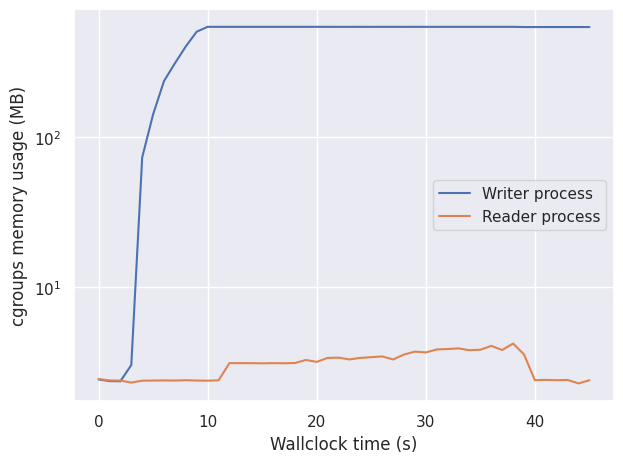

Reproduce this figure in Python.
import matplotlib.pyplot as plt
import seaborn as sns
import numpy as np

procA = [
    2424832,
    2363392,
    2359296,
    3026944,
    73207808,
    141705216,
    236212224,
    310038528,
    401874944,
    503767040,
    542228480,
    542257152,
    542232576,
    542240768,
    542236672,
    542232576,
    542236672,
    542236672,
    542236672,
    542187520,
    542228480,
    542228480,
    542134272,
    542105600,
    542236672,
    542015488,
    542232576,
    542232576,
    542130176,
    542232576,
    542138368,
    542150656,
    542244864,
    542240768,
    542232576,
    542228480,
    542236672,
    542228480,
    542232576,
    540475392,
    540479488,
    540479488,
    540475392,
    540483584,
    540491776,
    540471296,
]

procB = [
    2441216,
    2387968,
    2383872,
    2310144,
    2379776,
    2383872,
    2387968,
    2383872,
    2396160,
    2383872,
    2379776,
    2392064,
    3117056,
    3112960,
    3112960,
    3104768,
    3112960,
    3108864,
    3121152,
    3268608,
    3174400,
    3375104,
    3387392,
    3297280,
    3375104,
    3411968,
    3452928,
    3293184,
    3555328,
    3715072,
    3670016,
    3842048,
    3866624,
    3903488,
    3796992,
    3825664,
    4059136,
    3809280,
    4206592,
    3559424,
    2396160,
    2408448,
    2396160,
    2404352,
    2281472,
    2396160,
]


if __name__ == "__main__":
    sns.set_theme()

    fig, ax = plt.subplots()

    ax.plot(np.arange(0, len(procA)), np.asarray(procA) * 1e-6, label="Writer process")
    ax.plot(np.arange(0, len(procB)), np.asarray(procB) * 1e-6, label="Reader process")

    ax.set_xlabel("Wallclock time (s)")
    ax.set_ylabel("cgroups memory usage (MB)")

    ax.set_yscale("log")

    ax.legend()
    fig.tight_layout()

    plt.savefig("plot1.png", dpi=500)
